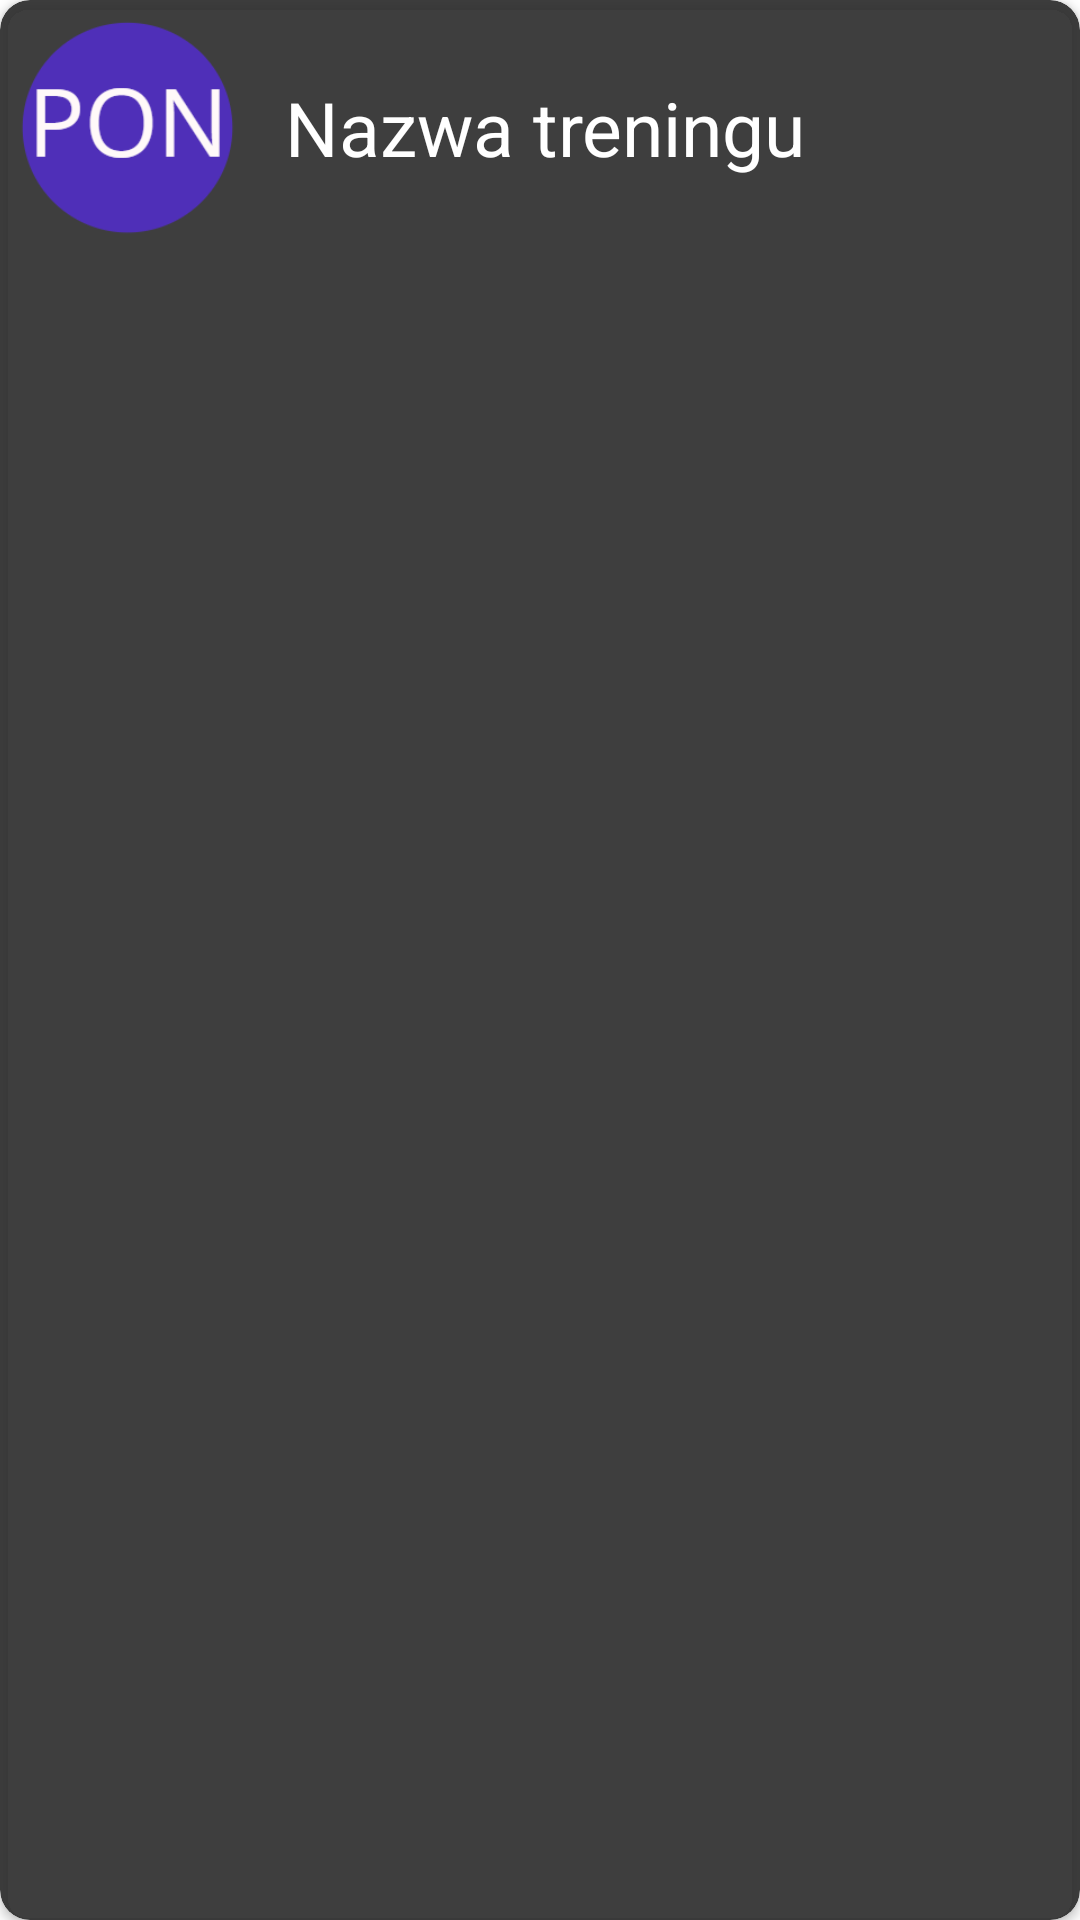

Reconstruct the res/layout file that produces this screen, plus the resources it refers to.
<!-- AndroidManifest.xml: application theme Theme.FitAPP -->
<!-- res/layout/traning_card.xml -->
<?xml version="1.0" encoding="utf-8"?>
<androidx.cardview.widget.CardView
    xmlns:android="http://schemas.android.com/apk/res/android"
    android:id="@+id/HC_TampleCard"
    xmlns:card_view="http://schemas.android.com/apk/res-auto"
    android:layout_width="match_parent"
    android:layout_height="wrap_content"
    card_view:cardCornerRadius="10dp"
    card_view:cardBackgroundColor="#E62A2A2A"

    android:layout_marginLeft="10dp"
    android:layout_marginRight="10dp"
    android:layout_marginTop="10dp">
    <LinearLayout
        android:layout_width="match_parent"
        android:layout_height="wrap_content"
        android:orientation="horizontal">
       <ImageView
           android:id="@+id/TC_dayImage"
           android:layout_width="75dp"
           android:layout_height="75dp"
           android:src="@drawable/pon"
           android:layout_marginLeft="10dp"
           android:layout_margin="5dp"/>

        <RelativeLayout
            android:layout_width="match_parent"
            android:layout_height="match_parent"
            android:layout_marginLeft="10dp">
            <TextView
                android:id="@+id/TC_nameTraning"
                android:layout_width="wrap_content"
                android:layout_height="wrap_content"
                android:text="Nazwa treningu"
                android:layout_centerVertical="true"
                android:textSize="25sp"
                android:textColor="@color/white"/>
        </RelativeLayout>
    </LinearLayout>
</androidx.cardview.widget.CardView>
<!-- resources referenced by this layout -->
<resources>
  <color name="white">#FFFFFFFF</color>
  <!-- drawable pon: png bitmap (drawable, 9322 bytes) -->
  <style name="Theme.FitAPP" parent="Theme.MaterialComponents.DayNight.NoActionBar">
          
          <item name="colorPrimary">@color/transparent_grey</item>
          <item name="colorPrimaryVariant">@color/dark_green</item>
          <item name="colorOnPrimary">@color/white</item>
          
          <item name="colorSecondary">@color/teal_200</item>
          <item name="colorSecondaryVariant">@color/teal_700</item>
          <item name="colorOnSecondary">@color/black</item>
          
          <item name="android:statusBarColor" tools:targetApi="l">?attr/colorPrimaryVariant</item>
          
          <item name="colorControlNormal">#ffffff</item>
      </style>
  <color name="transparent_grey">#e6343434</color>
  <color name="dark_green">#307A5252</color>
  <color name="teal_200">#FF03DAC5</color>
  <color name="teal_700">#FF018786</color>
  <color name="black">#FF000000</color>
</resources>
